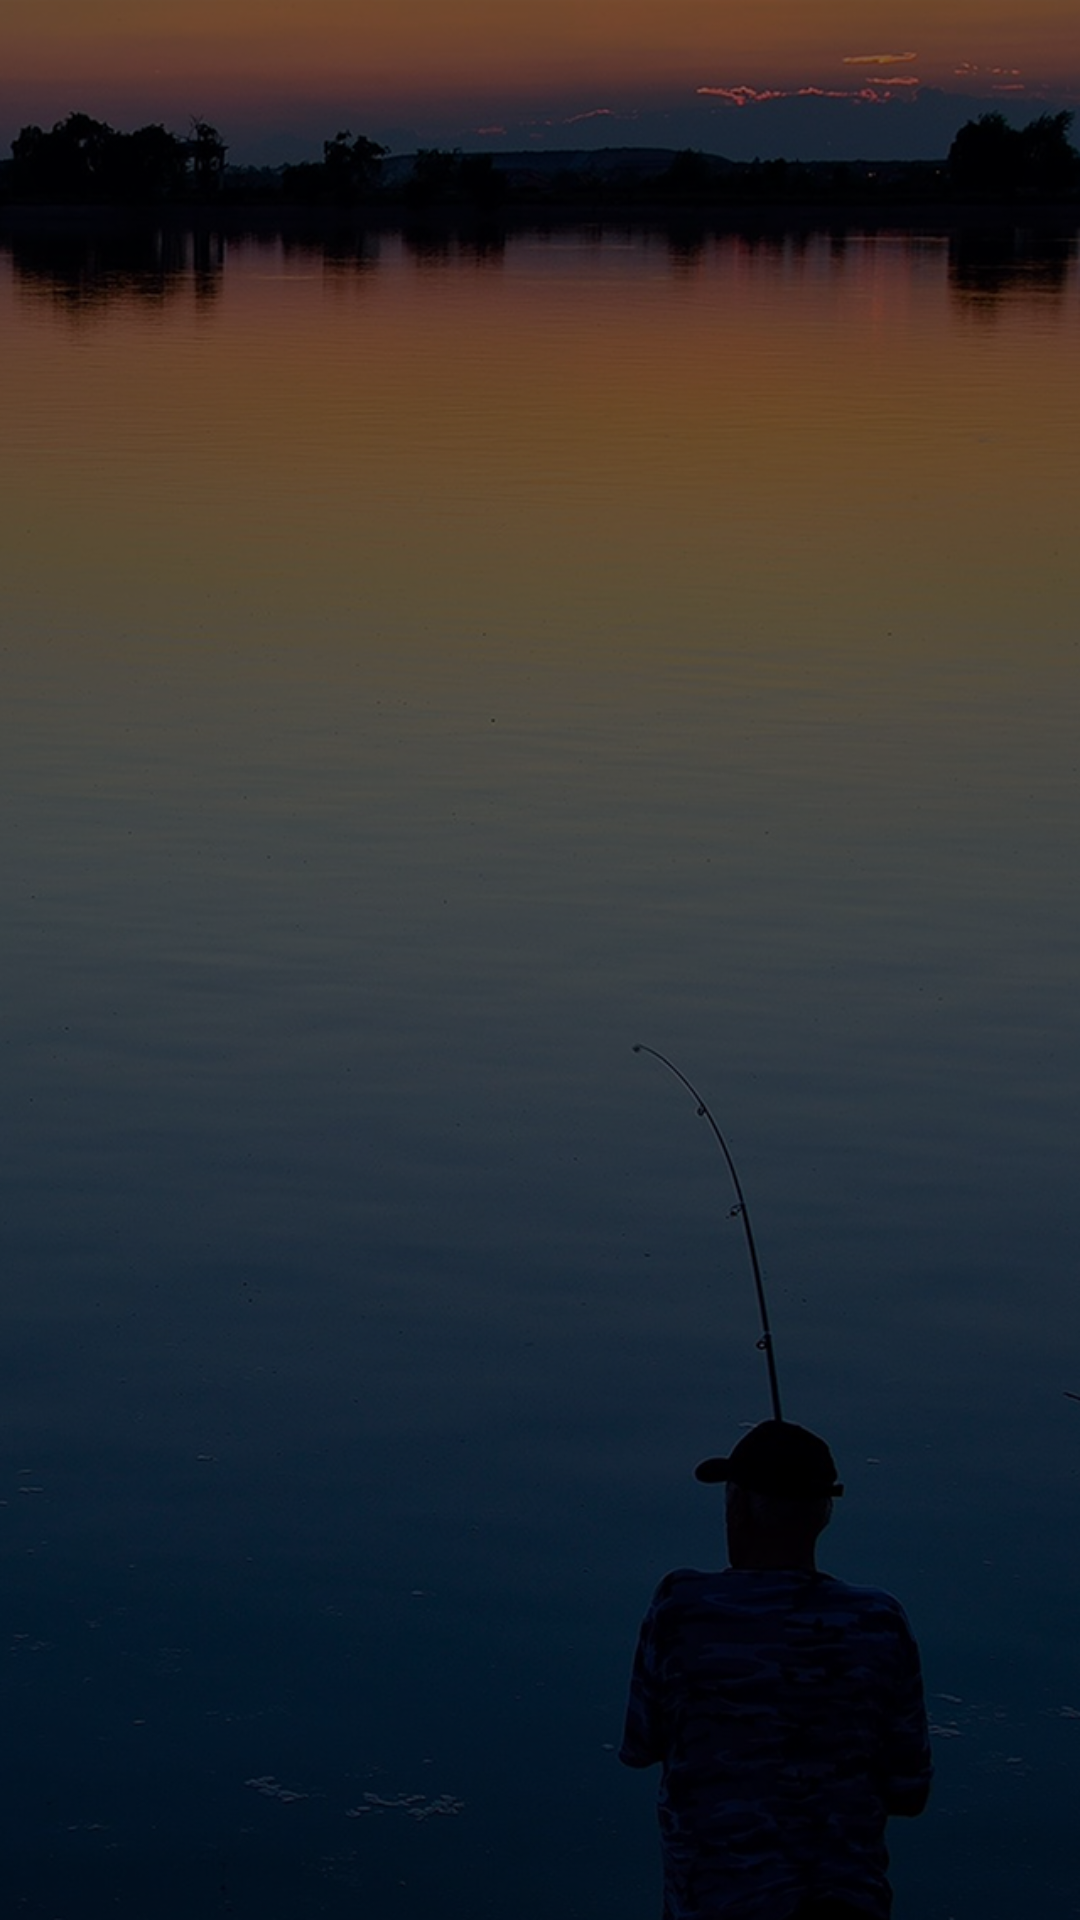

Here is an Android app screen rendered from its layout file. Give the layout XML and the strings, colors and styles it references.
<!-- AndroidManifest.xml: application theme AppTheme -->
<!-- res/layout/content_faqs.xml -->
<?xml version="1.0" encoding="utf-8"?>
<RelativeLayout xmlns:android="http://schemas.android.com/apk/res/android"
    xmlns:app="http://schemas.android.com/apk/res-auto"
    xmlns:tools="http://schemas.android.com/tools"
    android:layout_width="match_parent"
    android:layout_height="match_parent"
    app:layout_behavior="@string/appbar_scrolling_view_behavior"
    tools:context="rktechltd.aucklandfishing.FaqsActivity"
    tools:showIn="@layout/activity_faqs"
    android:background="@drawable/bga">

        <ListView
            android:layout_width="wrap_content"
            android:layout_height="wrap_content"
            android:id="@+id/listViewFaqs"
            android:background="#b9ffffff"
            android:layout_alignParentTop="true"
            android:layout_alignParentStart="true" />
</RelativeLayout>
<!-- res/layout/activity_faqs.xml (included above) -->
<?xml version="1.0" encoding="utf-8"?>
<android.support.design.widget.CoordinatorLayout xmlns:android="http://schemas.android.com/apk/res/android"
    xmlns:app="http://schemas.android.com/apk/res-auto"
    xmlns:tools="http://schemas.android.com/tools"
    android:layout_width="match_parent"
    android:layout_height="match_parent"
    android:fitsSystemWindows="true"
    tools:context="rktechltd.aucklandfishing.FaqsActivity">

    <android.support.design.widget.AppBarLayout
        android:layout_width="match_parent"
        android:layout_height="wrap_content"
        android:theme="@style/AppTheme.AppBarOverlay">

        <android.support.v7.widget.Toolbar
            android:id="@+id/toolbar"
            android:layout_width="match_parent"
            android:layout_height="?attr/actionBarSize"
            android:background="?attr/colorPrimary"
            app:popupTheme="@style/AppTheme.PopupOverlay" />

    </android.support.design.widget.AppBarLayout>
    <include layout="@layout/content_faqs" />
</android.support.design.widget.CoordinatorLayout>
<!-- resources referenced by this layout -->
<resources>
  <!-- drawable bga: png bitmap (drawable, 604127 bytes) -->
  <style name="AppTheme.AppBarOverlay" parent="ThemeOverlay.AppCompat.Dark.ActionBar" />
  <style name="AppTheme.PopupOverlay" parent="ThemeOverlay.AppCompat.Light" />
  <style name="AppTheme" parent="Theme.AppCompat.Light.DarkActionBar">
          
          <item name="colorPrimary">@color/primary_material_dark</item>
          <item name="colorPrimaryDark">@color/primary_dark_material_dark</item>
          <item name="colorAccent">@color/accent_material_dark</item>
      </style>
  <color name="primary_material_dark">#e15a30</color>
  <color name="accent_material_dark">#ff6e40</color>
</resources>
